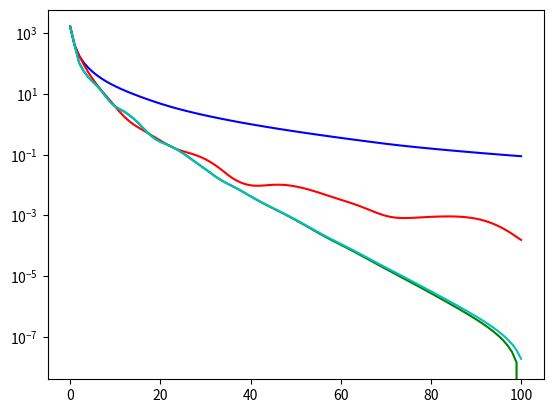

Recreate this plot in Python.
# -*- coding: utf-8 -*-
"""
Created on Mon Jun 20 14:14:17 2022

[redacted]
"""

# -*- coding: utf-8 -*-
"""
Created on Wed Jun  8 12:25:08 2022

[redacted]
"""

import numpy as np
import matplotlib.pyplot as plt
m = 100
n = 120
a = np.arange(0,m)+1
b = np.arange(0,n)+0.5
A = np.sin(10 * np.outer(a,b)**3)
xi = np.sin(31 * np.arange(1,n+1)**3)
b = A @ xi
lambda1 = 2
lambda2 = 0.5
At = np.transpose(A)

def soft_thres(eta,x):
    return np.maximum(np.abs(x)-eta,0)*np.sign(x)

def obj(x,lambda1,lambda2):
    return 0.5*np.linalg.norm(A@x-b,ord=2)**2+0.5*lambda1*np.linalg.norm(x,ord=2)**2+ lambda2* np.linalg.norm(x,ord=1)


I=100#number of iterations
#Proximal gradient
x_PG = np.zeros((n,I+1))
obj_PG = np.zeros((I+1,))
obj_PG[0] = obj(x_PG[:,0],lambda1,lambda2) 

L1 = np.linalg.norm(A,ord=2)**2+lambda1
Sig1 = lambda1
k1 = L1/Sig1

#FISTA
x_FISTA = np.zeros((n,I+1))
obj_FISTA = np.zeros((I+1,))
obj_FISTA[0] = obj(x_FISTA[:,0],lambda1,lambda2) 
y_FISTA = x_FISTA[:,0]
t_FISTA=1

#V-FISTA-1
x_V_FISTA_1 = np.zeros((n,I+1))
obj_V_FISTA_1 = np.zeros((I+1,))
obj_V_FISTA_1[0] = obj(x_V_FISTA_1[:,0],lambda1,lambda2) 
Sig1 = lambda1
k1 = L1/Sig1
fact1 = (np.sqrt(k1)-1)/(np.sqrt(k1)+1)
y_V_FISTA_1 = x_V_FISTA_1[:,0]

#V-FISTA-2
x_V_FISTA_2 = np.zeros((n,I+1))
obj_V_FISTA_2 = np.zeros((I+1,))
obj_V_FISTA_2[0] = obj(x_V_FISTA_2[:,0],lambda1,lambda2) 
L2 = np.linalg.norm(A,ord=2)**2
Sig2 = lambda1
k2 = L2/Sig2
fact2 = (np.sqrt(k2)-1)/(np.sqrt(k2)+1)
y_V_FISTA_2 = x_V_FISTA_2[:,0]

#initialization


for i in range(I):
    #Perform PS update
    x_c = x_PG[:,i]
    x_next = soft_thres(lambda2/L1,x_c-1/L1*At@(A@x_c-b)-lambda1/L1*x_c)
    x_PG[:,i+1] = x_next
    #compute objective function
    obj_PG[i+1] = obj(x_next,lambda1,lambda2) 
    
    #Perform FISTA update
    x_c = x_FISTA[:,i]
    x_next = soft_thres(lambda2/L1,y_FISTA-1/L1*At@(A@y_FISTA-b)-lambda1/L1*y_FISTA)
    t_FISTA_next = (1+np.sqrt(1+4*t_FISTA**2))/2
    y_FISTA = x_next+(t_FISTA-1)/t_FISTA_next*(x_next - x_c)
    t_FISTA = t_FISTA_next
    x_FISTA[:,i+1] = x_next
    #compute objective function
    obj_FISTA[i+1] = obj(x_next,lambda1,lambda2) 
    
    #Perform V-FISTA-1 update
    x_c = x_V_FISTA_1[:,i]
    x_next = soft_thres(lambda2/L1,y_V_FISTA_1-1/L1*At@(A@y_V_FISTA_1-b)-lambda1/L1*y_V_FISTA_1)
    y_V_FISTA_1 = x_next+fact1*(x_next - x_c)
    x_V_FISTA_1[:,i+1] = x_next
    #compute objective function
    obj_V_FISTA_1[i+1] = obj(x_next,lambda1,lambda2) 
    
    #Perform V-FISTA-2 update
    x_c = x_V_FISTA_2[:,i]
    x_next = soft_thres(lambda2/(lambda1+L2),1/(1+lambda1/L2)*(y_V_FISTA_2-1/L2*At@(A@y_V_FISTA_2-b)))
    y_V_FISTA_2 = x_next+fact2*(x_next - x_c)
    x_V_FISTA_2[:,i+1] = x_next
    #compute objective function
    obj_V_FISTA_2[i+1] = obj(x_next,lambda1,lambda2) 
    

#plot
plt.close('all')
plt.figure()
Fct_opt = min(np.min(obj_PG),np.min(obj_FISTA),np.min(obj_V_FISTA_1),np.min(obj_V_FISTA_2))
plt.semilogy(obj_PG-Fct_opt,'b')
plt.semilogy(obj_FISTA-Fct_opt,'r')
plt.semilogy(obj_V_FISTA_1-Fct_opt,'g')
plt.semilogy(obj_V_FISTA_2-Fct_opt,'c')
plt.show

    